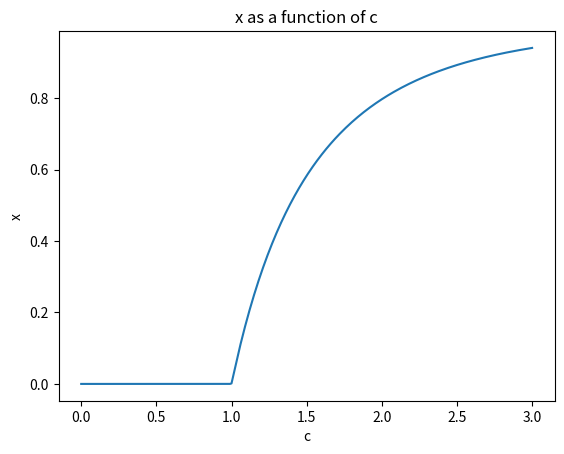

Python code for this plot:
# -*- coding: utf-8 -*-
"""
[redacted]
"""
import numpy as np
import matplotlib.pyplot as plt

# Non-linear function
def unsolvable(c, x):
    return 1 - np.exp(-c*x)

# Relaxation method
def relax(c, guess):
    est = unsolvable(c, guess)
    counter = 0
    while np.abs(unsolvable(c, est) - est) > 1e-6:
        est = unsolvable(c, est)
        counter += 1
    return est, counter

# Overrelaxation method
def overrelax(c, guess, w):
    est = unsolvable(c, guess)
    counter = 0
    while np.abs(unsolvable(c, est) - est) > 1e-6:
        est = (1 + w)*unsolvable(c, est) - w*est
        counter += 1
    return est, counter

# Plot
if __name__ == "__main__":
    x_values = np.empty(0)
    for i in np.arange(0, 3.01, 0.01):
        x_values = np.append(x_values, relax(i, 1)[0])
    
    plt.figure(0)
    plt.plot(np.arange(0, 3.01, 0.01), x_values)
    plt.title("x as a function of c")
    plt.xlabel("c")
    plt.ylabel("x")